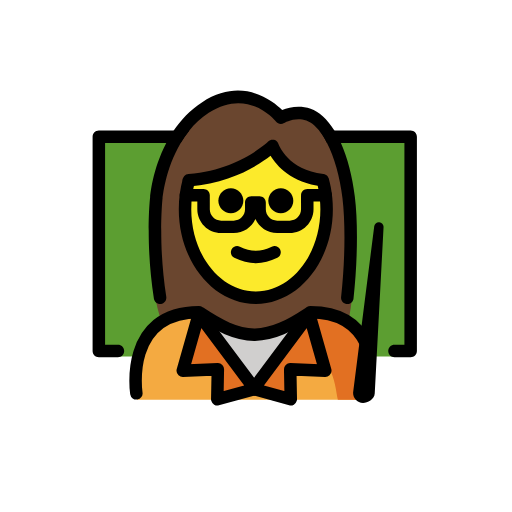
t = 0.00 s
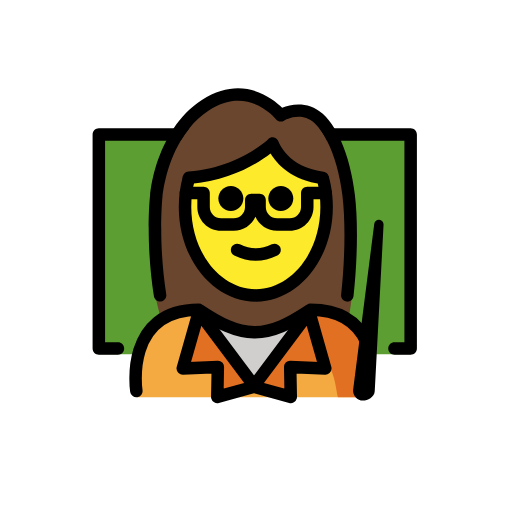
t = 0.48 s
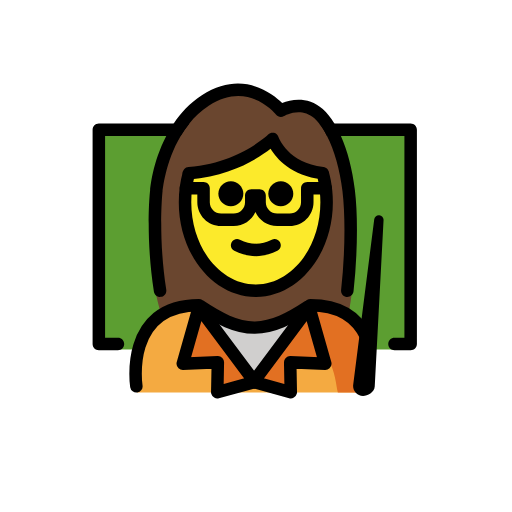
t = 1.43 s
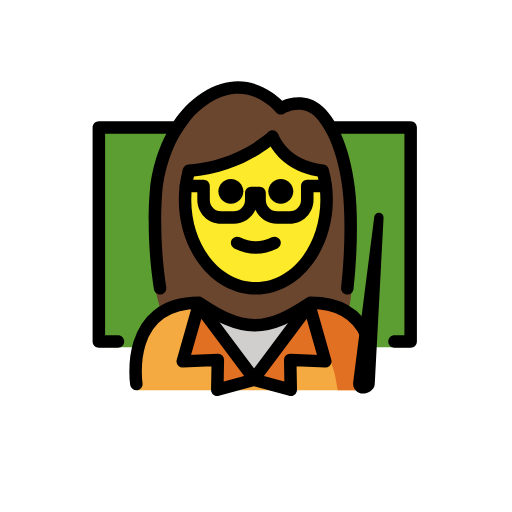
t = 1.90 s
t = 2.38 s: frame unchanged from t = 1.43 s, image omitted
t = 3.33 s: frame unchanged from t = 0.48 s, image omitted

The animated SVG that drew these frames (rendered in a browser with its animation timeline set to each time). Animation: 1 SMIL element (animateTransform=1); one cycle of 3.80 s, repeats indefinitely.

<?xml version='1.0' encoding='utf-8'?>
<svg xmlns="http://www.w3.org/2000/svg" id="emoji" viewBox="-5 -5 82 82" version="1.1" width="200" height="200" role="img">
  <title>OpenMoji: woman teacher</title><g><g id="color">
    <polyline fill="#5C9E31" points="13.8857,52.0966 10.8304,52.0966 10.8304,16.9138 19.8222,16.9138 36.3277,16.9138 52.0393,16.9138 60.7657,16.9138 60.7657,52.0966 56.6808,52.0966" />
    <path fill="#F4AA41" d="M54.4364,59.0048c0,0,2.3969-14.1658-9.6031-14.1658c-3.1918,2.1192-5.9264,3.5837-9,3.5775h0.125 c-3.0736,0.0062-5.8081-1.4583-9-3.5775c-12,0-10,14.1658-10,14.1658" />
    <path fill="#E27022" d="M41.9723,50.0555c6.4062,1.661,6.5337,5.7996,7.1339,8.9496c4.2379,0,5.1129,0,5.1129,0 s1.8924-12.6694-9.0495-13.3401c-0.3067-0.0188-0.6234-0.0284-0.9505-0.0284" />
    <polygon fill="#E27022" points="44.5286,45.3366 47.0986,54.3766 41.4786,54.1366 41.5686,58.9366 35.6886,57.3266 35.7786,57.2966 35.6886,57.1666" />
    <path fill="#D0CFCE" d="M44.4286,45.1866l0.1,0.15l-8.84,11.83l-8.85-11.83l0.16-0.24c3.08,2.05,5.75,3.46,8.72,3.5h0.12 C38.7686,48.5566,41.3986,47.1866,44.4286,45.1866z" />
    <polygon fill="#E27022" points="35.6886,57.1666 35.5886,57.2966 35.6886,57.3266 29.7986,58.9366 29.8886,54.1366 24.2686,54.3766 26.8386,45.3366" />
  </g>
  <g id="hair">
    <path fill="#6A462F" d="M26.9583,44.839c3.17,2.1047,5.8895,3.5601,8.9375,3.574c3.048-0.0139,5.7676-1.4693,8.9375-3.574 c2.6039,0,4.5281,0.6683,5.9479,1.7128c0.704-3.3138,1.017-7.626,0.9884-13.2817c-0.0414-8.1808-3.2218-15.4254-7.2506-19.8751 c-1.2902-1.5455-4.5467,0.4443-4.5467,0.4443c-2.5234-4.1675-11.8449-5.4113-16.1506,2.1068 c-2.6326,4.5967-4.6118,10.5591-4.6922,17.3241c-0.0637,5.3669,0.582,9.7911,1.7558,13.3384 C22.3422,45.5315,24.3078,44.839,26.9583,44.839z" />
  </g>
  <g id="skin">
    <path fill="#FCEA2B" d="M46.8337,28.514c0-1.6561,0.8344-4.3121-0.6448-4.7232c-3.4395-0.9557-4.7359-0.2517-7.5352-5.4172 c-4.6814,2.7427-4.4067,4.6607-13.8709,5.4837c-0.4058,1.4585-0.6263,3.0254-0.6263,4.6567 c0,7.8277,5.0765,14.1732,11.3386,14.1732C41.7573,42.6872,46.8337,36.3417,46.8337,28.514z" />
  </g>
  <g id="skin-shadow" />
  <g id="line">
    <path d="M25.33,15.9098c-0.53,0.64-0.99,1.3199-1.39,2H11.83v32.29h2.06c0.55,0,1,0.44,1,1c0,0.55-0.45,1-1,1h-3.06 c-0.55,0-1-0.45-1-1v-34.29c0-0.55,0.45-1,1-1H25.33z" />
    <path d="M61.77,16.9098v34.29c0,0.55-0.45,1-1,1h-2.59c-0.55,0-1-0.45-1-1c0-0.56,0.45-1,1-1h1.59v-32.29h-12.4 c-0.38-0.77-0.8-1.44-1.25-2h14.65C61.32,15.9098,61.77,16.3597,61.77,16.9098z" />
    <path d="M41.9723,27.1482c0,1.1045-0.8965,2-2,2s-2-0.8955-2-2c0-1.1035,0.8965-2,2-2S41.9723,26.0447,41.9723,27.1482" />
    <path d="M33.9723,27.1482c0,1.1045-0.8965,2-2,2s-2-0.8955-2-2c0-1.1035,0.8965-2,2-2S33.9723,26.0447,33.9723,27.1482" />
    <path d="M35.9722,37.1506c-1.1519,0-2.3037-0.2861-3.4473-0.8579c-0.4941-0.247-0.6943-0.8476-0.4472-1.3418 c0.2466-0.4936,0.8462-0.6943,1.3418-0.4472c1.7177,0.8594,3.3877,0.8594,5.1054,0c0.4947-0.2471,1.0948-0.0464,1.3418,0.4472 c0.2471,0.4942,0.0469,1.0948-0.4472,1.3418C38.2759,36.8645,37.1241,37.1506,35.9722,37.1506z" />
    <path d="M35.9727,43.6826c-6.8038,0-12.3389-6.8066-12.3389-15.1738c0-1.6841,0.2226-3.3389,0.6601-4.9185l1.9278,0.5352 c-0.3906,1.4048-0.5879,2.8799-0.5879,4.3833c0,7.2637,4.6377,13.1738,10.3389,13.1738c5.7002,0,10.3378-5.9101,10.3378-13.1738 c0-1.0708-0.1015-2.1377-0.3017-3.1709c-0.0801-0.4121-0.1768-0.8174-0.2861-1.2134l1.9277-0.5322 c0.123,0.4458,0.2314,0.9009,0.3213,1.3647c0.2246,1.1587,0.3388,2.3535,0.3388,3.5518 C48.3105,36.876,42.7754,43.6826,35.9727,43.6826z" />
    <path d="M41.3955,32.3359h-2.0068c-1.5479,0-2.8828-0.9257-3.4815-2.2529c-0.5986,1.3272-1.9336,2.2529-3.4814,2.2529h-2.0069 c-2.1044,0-3.8164-1.7119-3.8164-3.8159v-1.2378h-1.8271c-0.5527,0-1-0.4477-1-1c0-0.5522,0.4473-1,1-1h2.8271 c0.5528,0,1,0.4478,1,1V28.52c0,1.0015,0.8145,1.8159,1.8164,1.8159h2.0069c1.0019,0,1.8164-0.8144,1.8164-1.8159v-1.104 c0-0.5522,0.4473-1,1-1h1.3301c0.5527,0,1,0.4478,1,1v1.104c0,1.0015,0.8144,1.8159,1.8164,1.8159h2.0068 c1.002,0,1.8164-0.8144,1.8164-1.8159v-2.2378c0-0.5522,0.4473-1,1-1h2.957c0.5528,0,1,0.4478,1,1c0,0.5523-0.4472,1-1,1h-1.957 V28.52C45.2119,30.624,43.5,32.3359,41.3955,32.3359z" />
    <path d="M46.6846,24.8589c-0.0381,0-0.0772-0.002-0.1172-0.0068c-4.8867-0.5699-7.2403-3.2593-8.2363-4.8921 c-1.9082,1.4878-6.4073,4.3872-12.9913,4.896c-0.5654,0.04-1.0312-0.3697-1.0742-0.92c-0.0429-0.5507,0.3692-1.0317,0.9199-1.0742 c8.0196-0.6196,12.7208-5.1557,12.7666-5.2016c0.2452-0.2413,0.5958-0.3399,0.9327-0.2593 c0.3349,0.0796,0.6054,0.3257,0.7158,0.6513c0.0576,0.1641,1.5264,4.1519,7.1992,4.8135c0.5479,0.064,0.9414,0.5606,0.877,1.1089 C47.6172,24.4839,47.1855,24.8589,46.6846,24.8589z" />
    <path d="M51.62,42.7897c-0.06,0.55-0.54,0.95-1.11,0.89c-0.54-0.06-0.94-0.56-0.88-1.11c0.63-5.68,0.71-11.74,0.22-15.82 c-0.42-3.45-1.31-6.56-2.48-8.84c-0.38-0.77-0.8-1.44-1.25-2c-0.25-0.31-0.51-0.59-0.77-0.83c-2.16-1.97-4.84-0.4-4.86-0.38 c-0.43,0.26-0.99,0.16-1.3-0.24c-0.18-0.22-4.54-5.48-10.76-1.39c-1.23,0.8-2.25,1.78-3.1,2.84c-0.53,0.64-0.99,1.3199-1.39,2 c-2.49,4.2-2.89,8.74-2.9,8.8c-0.0099,0.1-0.7599,7.2,0.59,15.82c0.08,0.54-0.29,1.06-0.84,1.14c-0.05,0.01-0.1,0.01-0.15,0.01 c-0.49,0-0.91-0.35-0.99-0.84c-1.39-8.89-0.63-16.02-0.6-16.32c0.02-0.24,0.37-4.38,2.58-8.61c0.34-0.67,0.74-1.34,1.19-2 c1.13-1.67,2.6-3.26,4.51-4.51c6.35-4.17,11.26-0.35,12.86,1.22c1.6-0.66,4.29-1.03,6.5,0.98c0.67,0.6,1.29,1.3799,1.86,2.31 c0.37,0.6,0.72,1.27,1.05,2c1.05,2.37,1.84,5.33,2.23,8.6C52.35,30.7297,52.26,36.9698,51.62,42.7897z" />
    <path fill="none" stroke="#000000" stroke-linecap="round" stroke-linejoin="round" stroke-miterlimit="10" stroke-width="2" d="M16.8386,57.9966c0,0-2-13,10-13c0.05,0.04,0.11,0.07,0.16,0.1c3.08,2.05,5.75,3.46,8.72,3.5h0.12c2.93-0.04,5.56-1.41,8.59-3.41 c0.09-0.06,0.19-0.12,0.29-0.19c5.17,0,7.74,2.42,8.99,5.17" />
    <polygon fill="none" stroke="#000000" stroke-linecap="round" stroke-linejoin="round" stroke-miterlimit="10" stroke-width="2" points="35.6886,57.1666 35.7786,57.2966 35.6886,57.3266 29.7986,58.9366 29.8886,54.1366 24.2686,54.3766 26.8386,45.3366" />
    <polygon fill="none" stroke="#000000" stroke-linecap="round" stroke-linejoin="round" stroke-miterlimit="10" stroke-width="2" points="35.6886,57.1666 35.5886,57.2966 35.6886,57.3266 41.5686,58.9366 41.4786,54.1366 47.0986,54.3766 44.5286,45.3366" />
    <path d="M53.1431,58.7864c-0.5096,0-0.9023-0.4491-0.8344-0.9541l3.3717-26.5033l-1.4137,26.6719 C54.237,58.443,53.5862,58.7864,53.1431,58.7864L53.1431,58.7864z" />
    <path d="M53.1436,59.5361c-0.459,0-0.8956-0.1982-1.1983-0.5439c-0.3017-0.3447-0.4404-0.8047-0.3799-1.2598l3.3711-26.498 c0.0508-0.4004,0.3926-0.6885,0.8115-0.6524c0.4014,0.0362,0.7032,0.3838,0.6817,0.7871L55.0156,58.041 C54.9512,59.0068,53.8682,59.5361,53.1436,59.5361z M53.8535,51.6348l-0.8008,6.292l0.0909,0.1093 c0.1123,0,0.3017-0.0869,0.3789-0.1562L53.8535,51.6348z" />
  </g>
<animateTransform attributeName="transform" type="translate" values="0 0;0 -1.5;0 0" dur="3.8s" repeatCount="indefinite" /></g></svg>
